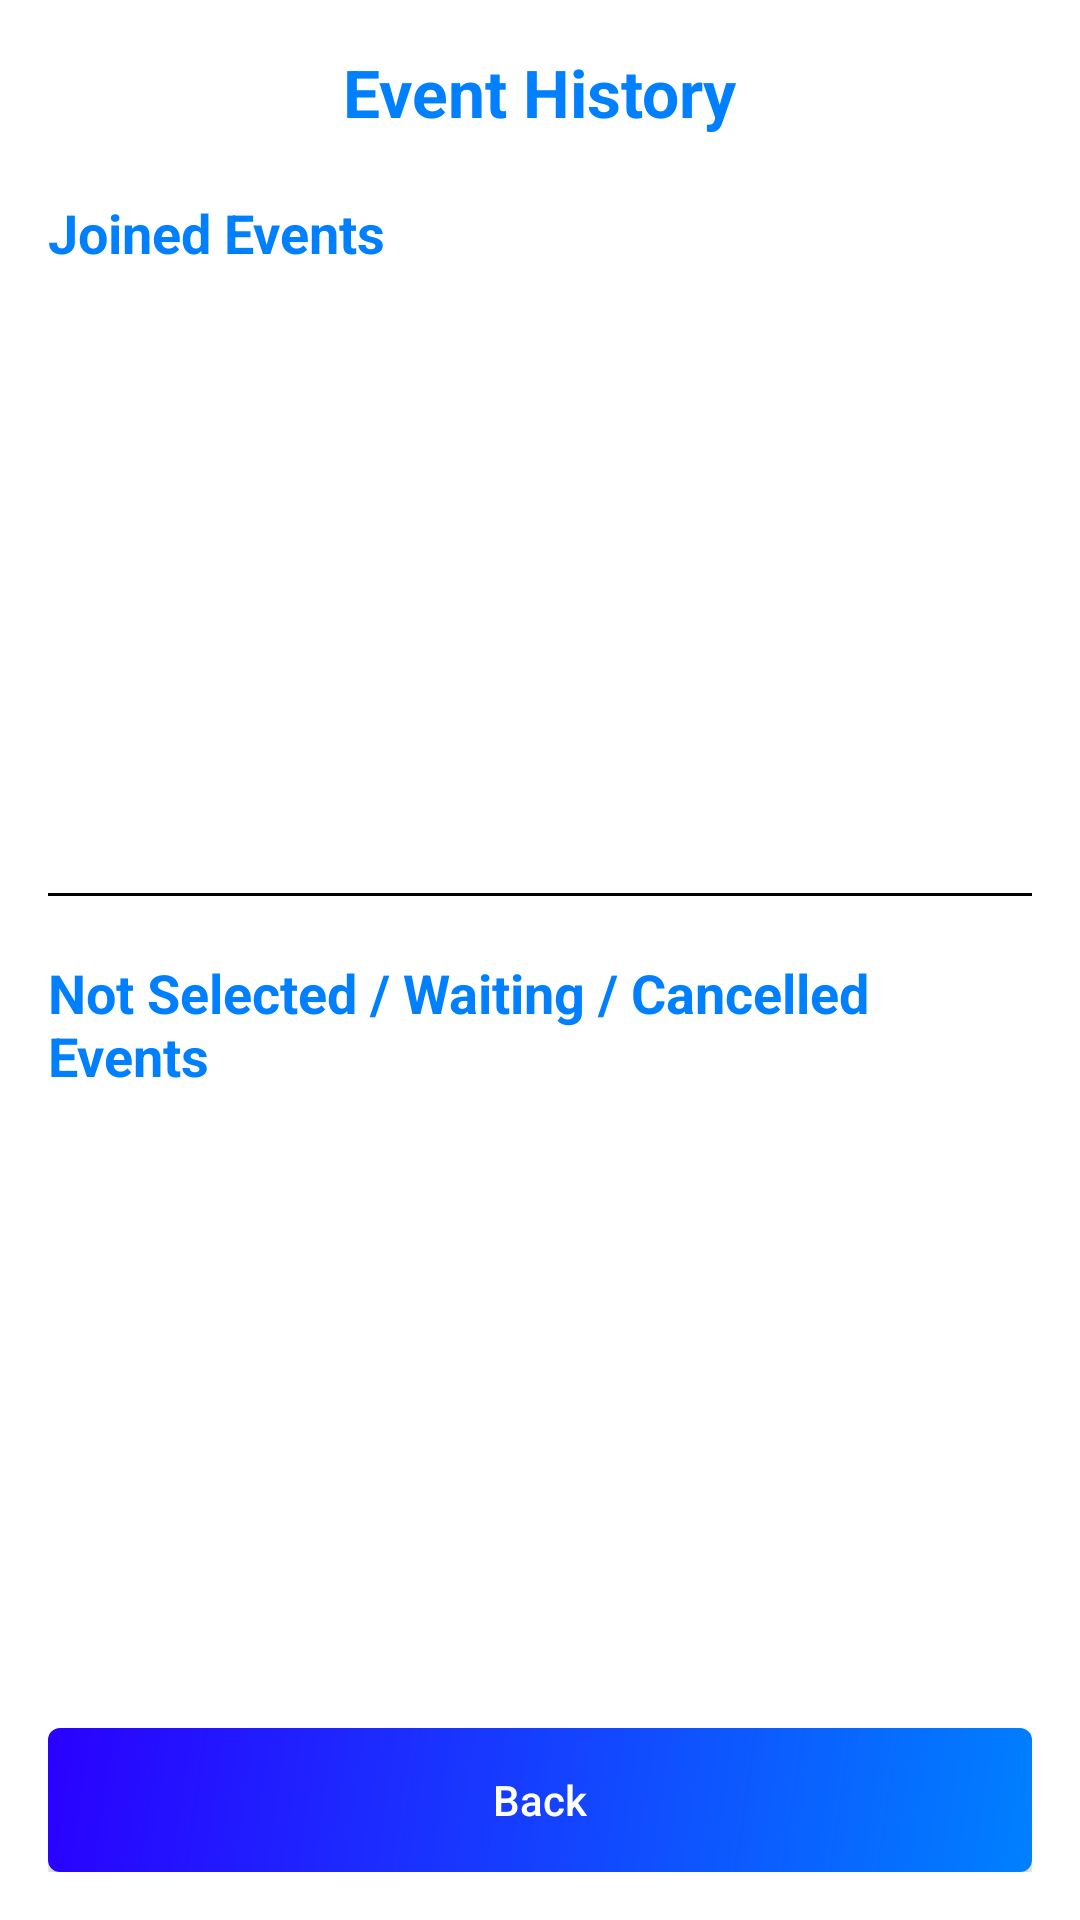

Here is an Android app screen rendered from its layout file. Give the layout XML and the strings, colors and styles it references.
<!-- AndroidManifest.xml: application theme Theme.CommUnity -->
<!-- res/layout/user_event_page.xml -->
<?xml version="1.0" encoding="utf-8"?>
<LinearLayout
    xmlns:android="http://schemas.android.com/apk/res/android"
    android:orientation="vertical"
    android:background="@color/backgroundColor"
    android:layout_width="match_parent"
    android:layout_height="match_parent"
    android:padding="16dp">

    
    <TextView
        android:id="@+id/title"
        android:text="Event History"
        android:textSize="22sp"
        android:textStyle="bold"
        android:textColor="@color/headerPrimary"
        android:layout_width="wrap_content"
        android:layout_height="wrap_content"
        android:layout_gravity="center_horizontal"
        android:paddingBottom="12dp"/>

    
    <TextView
        android:id="@+id/joined_label"
        android:text="Joined Events"
        android:textSize="18sp"
        android:textStyle="bold"
        android:textColor="@color/headerPrimary"
        android:layout_marginTop="8dp"
        android:layout_width="wrap_content"
        android:layout_height="wrap_content"/>

    <androidx.recyclerview.widget.RecyclerView
        android:id="@+id/joinedEventsRecyclerView"
        android:layout_width="match_parent"
        android:layout_height="0dp"
        android:layout_weight="1"
        android:layout_marginTop="4dp"
        android:scrollbars="vertical"/>

    
    <View
        android:layout_width="match_parent"
        android:layout_height="1dp"
        android:background="@color/black"
        android:layout_marginVertical="12dp"/>

    
    <TextView
        android:id="@+id/not_selected_label"
        android:text="Not Selected / Waiting / Cancelled Events"
        android:textSize="18sp"
        android:textStyle="bold"
        android:textColor="@color/headerPrimary"
        android:layout_marginTop="8dp"
        android:layout_width="wrap_content"
        android:layout_height="wrap_content"/>

    <androidx.recyclerview.widget.RecyclerView
        android:id="@+id/notSelectedEventsRecyclerView"
        android:layout_width="match_parent"
        android:layout_height="0dp"
        android:layout_weight="1"
        android:layout_marginTop="4dp"
        android:scrollbars="vertical"/>

    
    <androidx.appcompat.widget.AppCompatButton
        android:id="@+id/back"
        android:text="Back"
        android:textAllCaps="false"
        android:layout_marginTop="16dp"
        android:layout_width="match_parent"
        android:layout_height="wrap_content"
        android:background="@drawable/button_color"
        android:textColor="@color/button_text_color"/>

</LinearLayout>
<!-- resources referenced by this layout -->
<resources>
  <color name="backgroundColor">@color/white</color>
  <color name="black">#FF000000</color>
  <color name="button_text_color">@color/white</color>
  <color name="headerPrimary">@color/Primary</color>
  <!-- drawable button_color (drawable) -->
  <shape xmlns:android="http://schemas.android.com/apk/res/android"
      android:shape="rectangle">
  
      <gradient
          android:type="linear"
          android:angle="315"
          android:startColor="@color/StartColor_button"
          android:endColor="@color/EndColor_button"
          android:dither="true" />
  
  
      <corners android:radius="4dp" />
  </shape>
  <style name="Theme.CommUnity" parent="Base.Theme.CommUnity" />
  <color name="white">#FFFFFFFF</color>
  <color name="Primary">#0080ff</color>
  <color name="StartColor_button">@color/Secondary</color>
  <color name="EndColor_button">@color/Primary</color>
  <style name="Base.Theme.CommUnity" parent="Theme.Material3.DayNight.NoActionBar">
          
          
      </style>
  <color name="Secondary">#2A00FF</color>
</resources>
